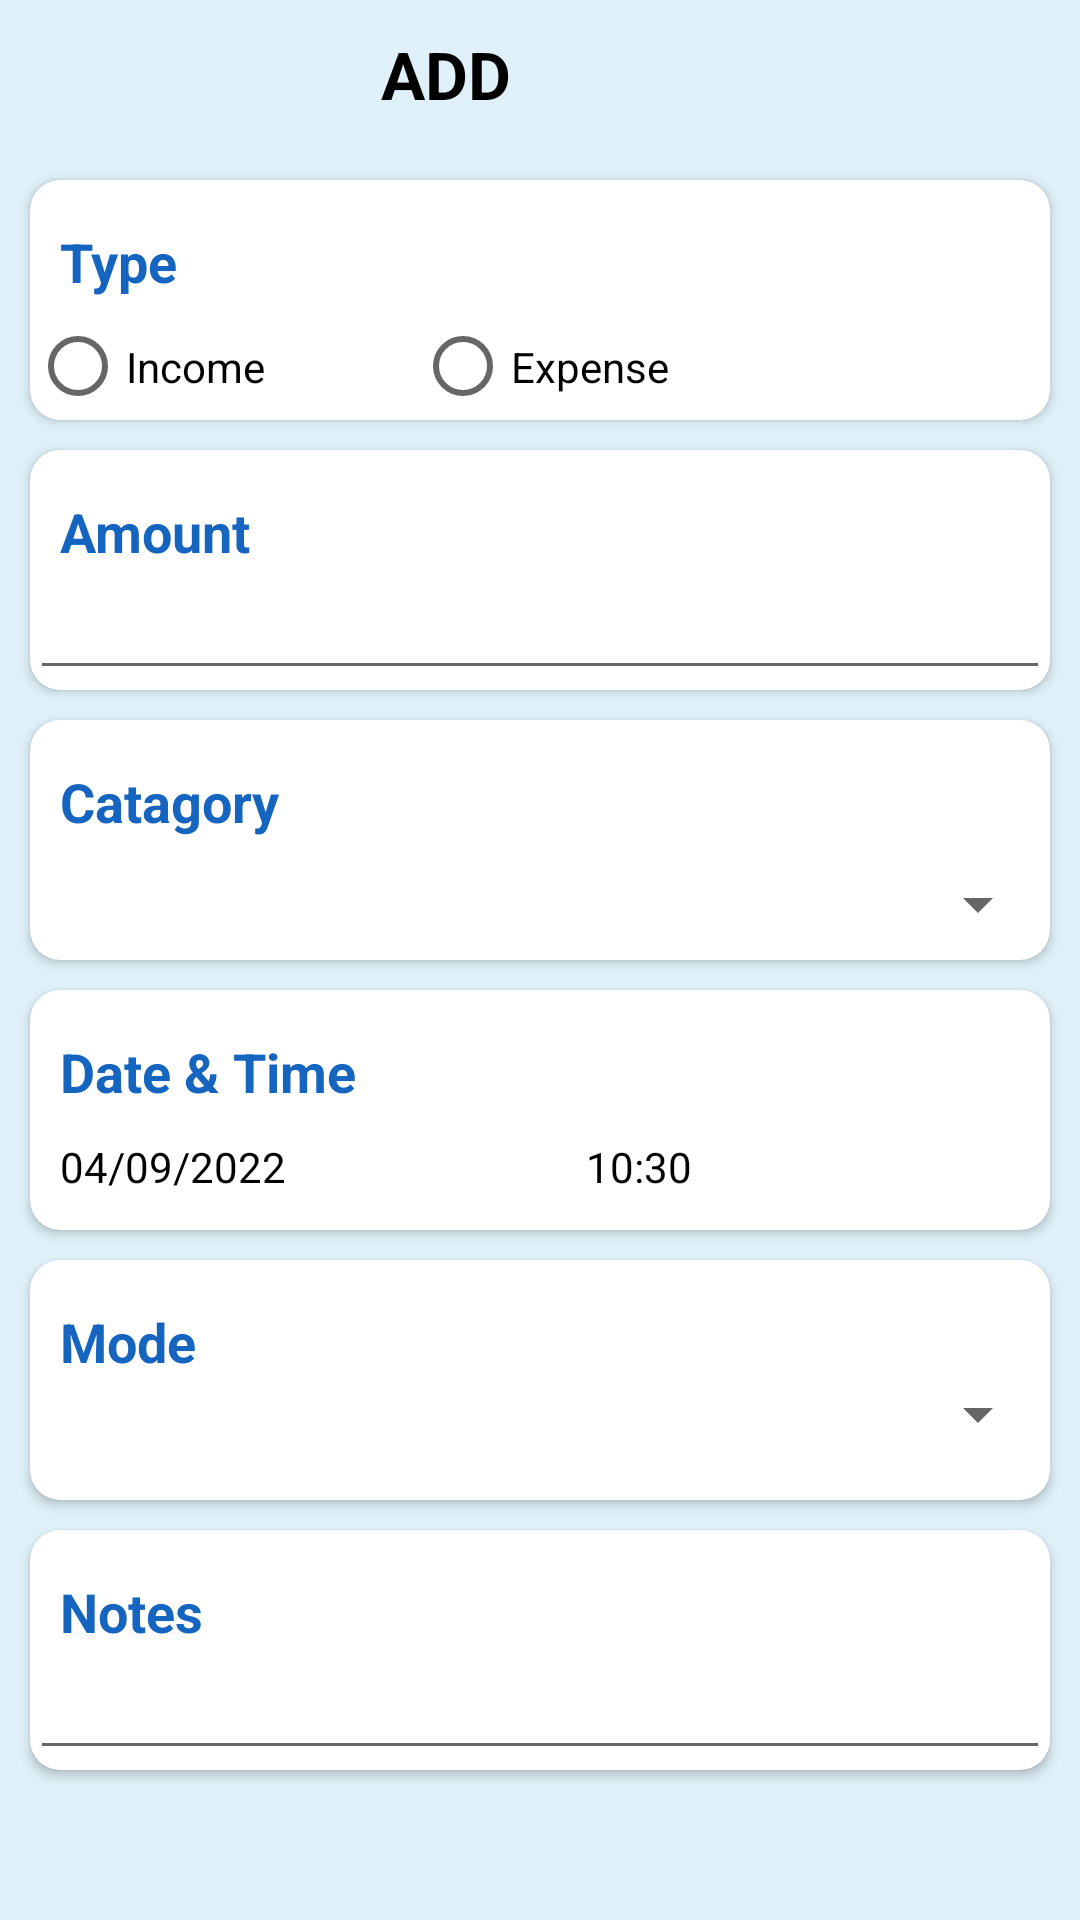

This screen was rendered from an Android layout file. Write that file and the resources it references.
<!-- AndroidManifest.xml: application theme Theme.ExpenseManagerApp -->
<!-- res/layout/activity_income_expense.xml -->
<?xml version="1.0" encoding="utf-8"?>
<LinearLayout xmlns:android="http://schemas.android.com/apk/res/android"
    xmlns:app="http://schemas.android.com/apk/res-auto"
    xmlns:tools="http://schemas.android.com/tools"
    android:layout_width="match_parent"
    android:layout_height="match_parent"
    android:background="#DFF0F8"
    android:orientation="vertical">

    <LinearLayout
        android:layout_width="match_parent"
        android:layout_height="wrap_content">

        <ImageView

            android:id="@+id/imgBack"
            android:layout_width="40dp"
            android:layout_height="30dp"
            android:layout_marginLeft="13dp"
            android:layout_marginTop="10dp"
            android:src="@drawable/backarrow"
            android:tint="@color/black" />

        <TextView

            android:id="@+id/txtManager"
            android:layout_width="wrap_content"
            android:layout_height="wrap_content"
            android:layout_marginLeft="74dp"
            android:layout_marginTop="10dp"
            android:text="ADD"
            android:textColor="@color/black"
            android:textSize="22sp"
            android:textStyle="bold" />

        <ImageView

            android:id="@+id/imgSaved"
            android:layout_marginLeft="70dp"
            android:layout_marginTop="10dp"
            android:tint="@color/black"
            android:src="@drawable/savedata"
            android:layout_width="40dp"
            android:layout_height="30dp"/>

    </LinearLayout>

    <androidx.cardview.widget.CardView

        android:layout_width="match_parent"
        android:layout_height="80dp"
        android:layout_marginHorizontal="10dp"
        android:layout_marginTop="20dp"
        app:cardCornerRadius="10dp">

        <LinearLayout
            android:layout_width="match_parent"
            android:layout_height="80dp"
            android:orientation="vertical">

            <TextView

                android:layout_width="match_parent"
                android:layout_height="wrap_content"
                android:layout_marginLeft="10dp"
                android:layout_marginTop="15dp"
                android:text="Type"
                android:textColor="#1565C0"
                android:textSize="18sp"
                android:textStyle="bold" />

            <LinearLayout
                android:layout_width="match_parent"
                android:layout_height="wrap_content">

                <RadioGroup

                    android:id="@+id/rgroup"
                    android:layout_width="match_parent"
                    android:layout_height="wrap_content"
                    android:orientation="horizontal">

                    <RadioButton

                        android:id="@+id/rbtnIncome"
                        android:layout_width="wrap_content"
                        android:layout_height="wrap_content"
                        android:layout_marginTop="5dp"
                        android:text="Income" />

                    <RadioButton

                        android:id="@+id/rbtnExpense"
                        android:layout_width="wrap_content"
                        android:layout_height="wrap_content"
                        android:layout_marginLeft="50dp"
                        android:layout_marginTop="5dp"
                        android:text="Expense" />

                </RadioGroup>

            </LinearLayout>

        </LinearLayout>

    </androidx.cardview.widget.CardView>

    <androidx.cardview.widget.CardView

        android:layout_width="match_parent"
        android:layout_height="80dp"
        android:layout_marginHorizontal="10dp"
        android:layout_marginTop="10dp"
        app:cardCornerRadius="10dp">

        <LinearLayout
            android:layout_width="match_parent"
            android:layout_height="80dp"
            android:orientation="vertical">

            <TextView

                android:layout_width="match_parent"
                android:layout_height="wrap_content"
                android:layout_marginLeft="10dp"
                android:layout_marginTop="15dp"
                android:text="Amount"
                android:textColor="#1565C0"
                android:textSize="18sp"
                android:textStyle="bold" />

            <EditText

                android:id="@+id/edtAmount"
                android:layout_width="match_parent"
                android:layout_height="wrap_content"
                android:imeOptions="actionNext"
                android:inputType="number" />

        </LinearLayout>

    </androidx.cardview.widget.CardView>

    <androidx.cardview.widget.CardView

        android:layout_width="match_parent"
        android:layout_height="80dp"
        android:layout_marginHorizontal="10dp"
        android:layout_marginTop="10dp"
        app:cardCornerRadius="10dp">

        <LinearLayout
            android:id="@+id/llSpinCatagory"
            android:layout_width="match_parent"
            android:layout_height="80dp"
            android:orientation="vertical">

            <TextView

                android:id="@+id/txtCatagory"
                android:layout_width="match_parent"
                android:layout_height="wrap_content"
                android:layout_marginLeft="10dp"
                android:layout_marginTop="15dp"
                android:text="Catagory"
                android:textColor="#1565C0"
                android:textSize="18sp"
                android:textStyle="bold" />

            <Spinner

                android:id="@+id/catagorySpinner"
                android:layout_width="match_parent"
                android:layout_height="wrap_content"
                android:layout_marginTop="10dp" />

        </LinearLayout>

    </androidx.cardview.widget.CardView>

    <androidx.cardview.widget.CardView

        android:layout_width="match_parent"
        android:layout_height="80dp"
        android:layout_marginHorizontal="10dp"
        android:layout_marginTop="10dp"
        app:cardCornerRadius="10dp">

        <LinearLayout
            android:layout_width="match_parent"
            android:layout_height="80dp"
            android:orientation="vertical">

            <TextView

                android:layout_width="match_parent"
                android:layout_height="wrap_content"
                android:layout_marginLeft="10dp"
                android:layout_marginTop="15dp"
                android:text="Date &amp; Time"
                android:textColor="#1565C0"
                android:textSize="18sp"
                android:textStyle="bold" />

            <LinearLayout
                android:orientation="horizontal"
                android:layout_width="wrap_content"
                android:layout_height="wrap_content">

            <TextView

                android:id="@+id/txtDate"
                android:layout_width="match_parent"
                android:layout_height="wrap_content"
                android:layout_marginLeft="10dp"
                android:layout_marginTop="10dp"
                android:text="04/09/2022"
                android:textColor="@color/black" />

                <TextView

                    android:id="@+id/txtTime"
                    android:layout_width="match_parent"
                    android:layout_height="wrap_content"
                    android:layout_marginLeft="100dp"
                    android:layout_marginTop="10dp"
                    android:text="10:30"
                    android:textColor="@color/black" />

            </LinearLayout>

        </LinearLayout>

    </androidx.cardview.widget.CardView>

    <androidx.cardview.widget.CardView

        android:layout_width="match_parent"
        android:layout_height="80dp"
        android:layout_marginHorizontal="10dp"
        android:layout_marginTop="10dp"
        app:cardCornerRadius="10dp">

        <LinearLayout
            android:layout_width="match_parent"
            android:layout_height="80dp"
            android:orientation="vertical">

            <TextView

                android:layout_width="match_parent"
                android:layout_height="wrap_content"
                android:layout_marginLeft="10dp"
                android:layout_marginTop="15dp"
                android:text="Mode"
                android:textColor="#1565C0"
                android:textSize="18sp"
                android:textStyle="bold" />

            <Spinner

                android:id="@+id/modeSpinner"
                android:layout_width="match_parent"
                android:layout_height="wrap_content" />

        </LinearLayout>

    </androidx.cardview.widget.CardView>

    <androidx.cardview.widget.CardView

        android:layout_width="match_parent"
        android:layout_height="80dp"
        android:layout_marginHorizontal="10dp"
        android:layout_marginTop="10dp"
        app:cardCornerRadius="10dp">

        <LinearLayout
            android:layout_width="match_parent"
            android:layout_height="80dp"
            android:orientation="vertical">

            <TextView

                android:layout_width="match_parent"
                android:layout_height="wrap_content"
                android:layout_marginLeft="10dp"
                android:layout_marginTop="15dp"
                android:text="Notes"
                android:textColor="#1565C0"
                android:textSize="18sp"
                android:textStyle="bold" />

            <EditText

                android:id="@+id/edtNotes"
                android:layout_width="match_parent"
                android:layout_height="wrap_content" />

        </LinearLayout>

    </androidx.cardview.widget.CardView>

</LinearLayout>
<!-- resources referenced by this layout -->
<resources>
  <style name="Theme.ExpenseManagerApp" parent="Theme.MaterialComponents.DayNight.NoActionBar">
          
          <item name="colorPrimary">@color/purple_500</item>
          <item name="colorPrimaryVariant">@color/purple_700</item>
          <item name="colorOnPrimary">@color/white</item>
          
          <item name="colorSecondary">@color/teal_200</item>
          <item name="colorSecondaryVariant">@color/teal_700</item>
          <item name="colorOnSecondary">@color/black</item>
          
          <item name="android:statusBarColor" tools:targetApi="l">#DFF0F8</item>
  
      </style>
  <!-- not gathered from this repository: default colours our renderer supplied (Android Studio template values) -->
  <color name="purple_500">#FF6200EE</color>
  <color name="purple_700">#FF3700B3</color>
  <color name="teal_200">#FF03DAC5</color>
  <color name="teal_700">#FF018786</color>
  <color name="black">#FF000000</color>
  <color name="white">#FFFFFFFF</color>
</resources>
